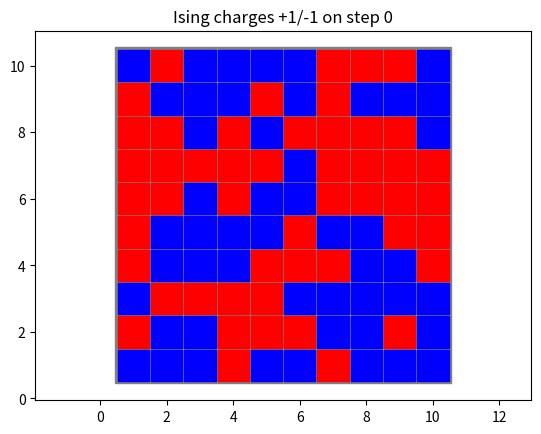
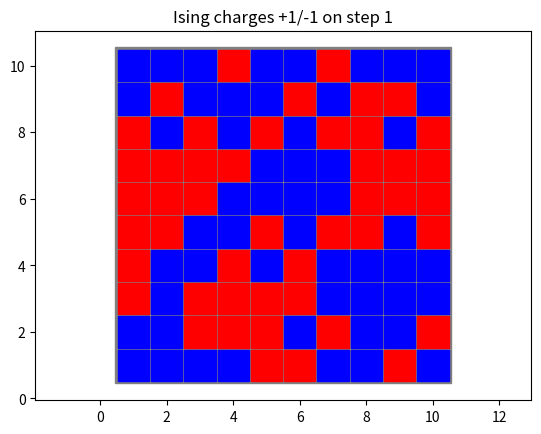
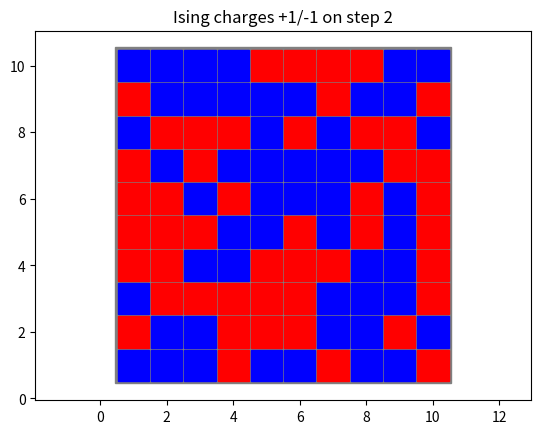
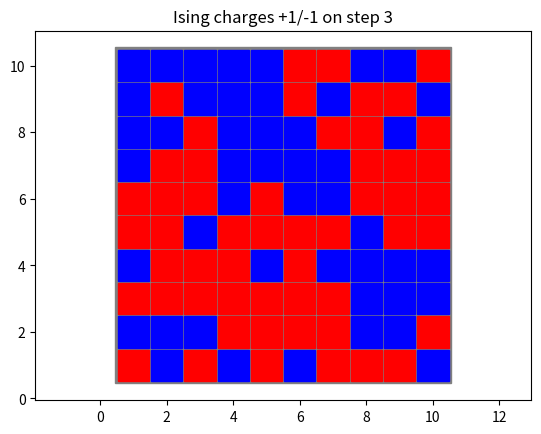
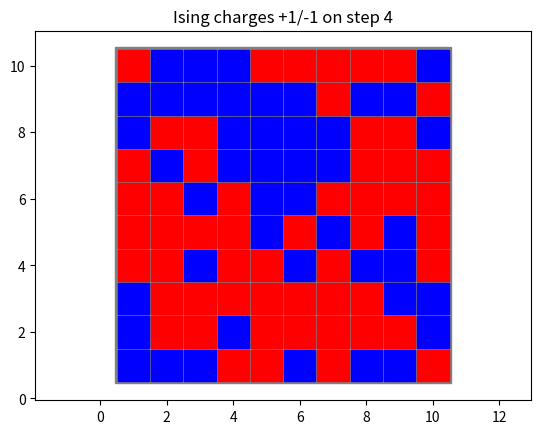
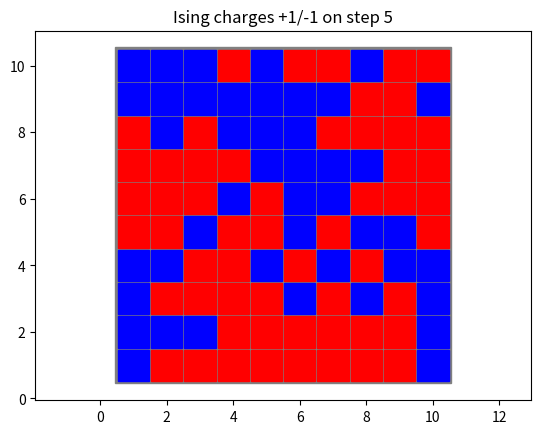
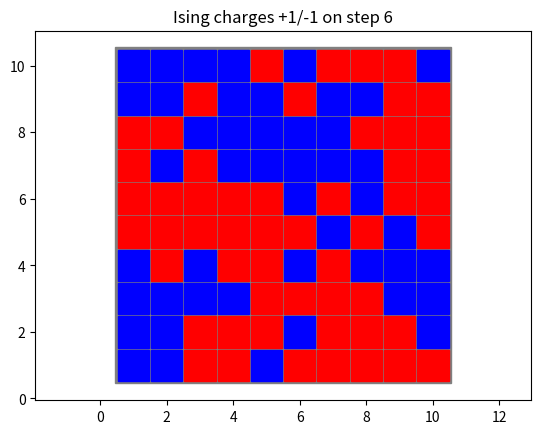
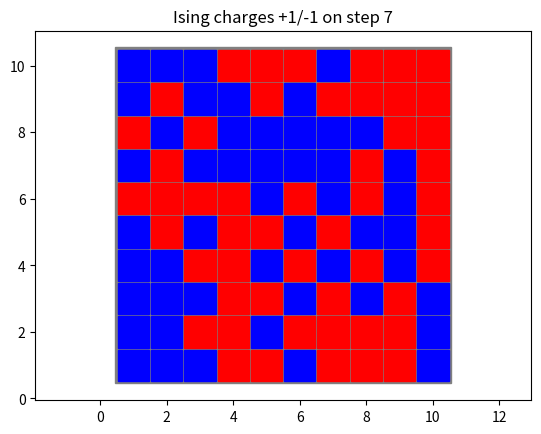
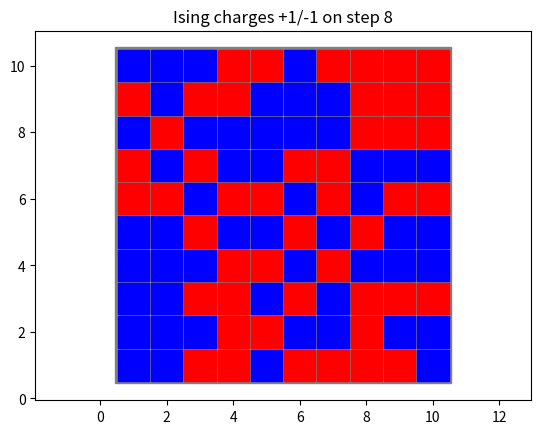
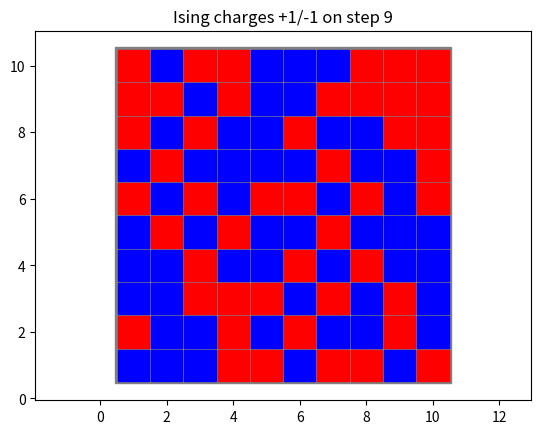
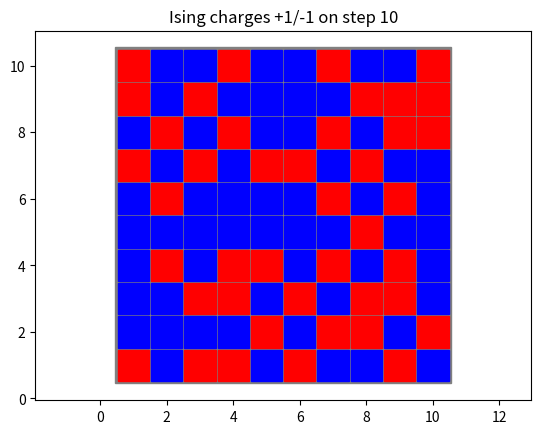
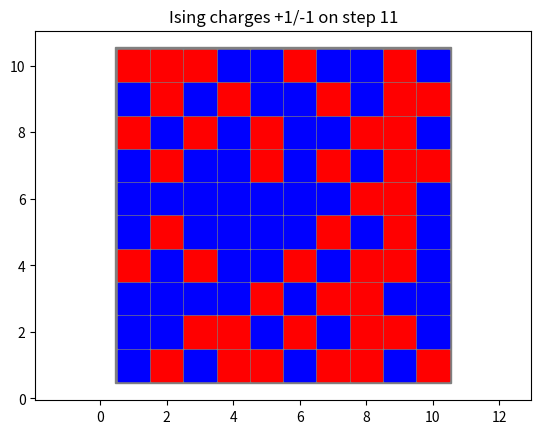
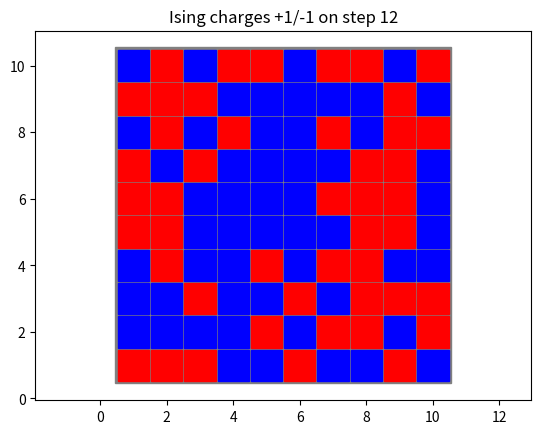
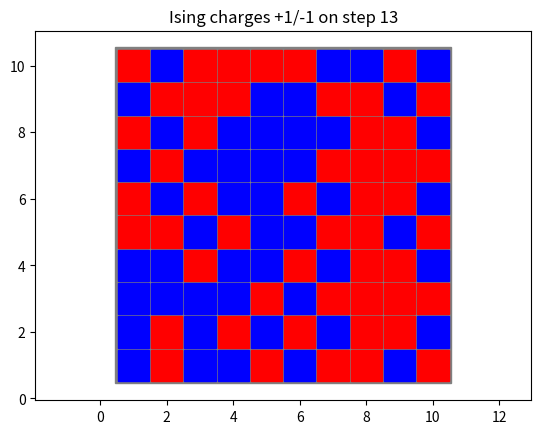
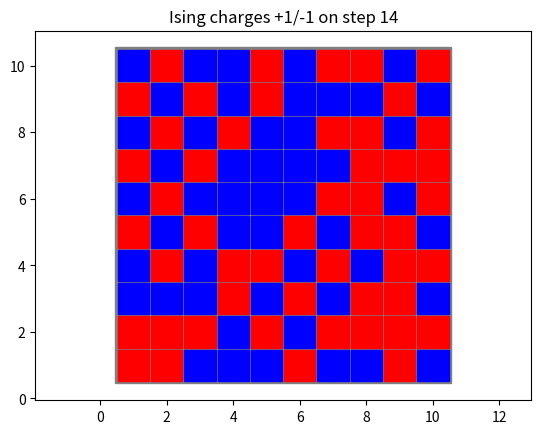
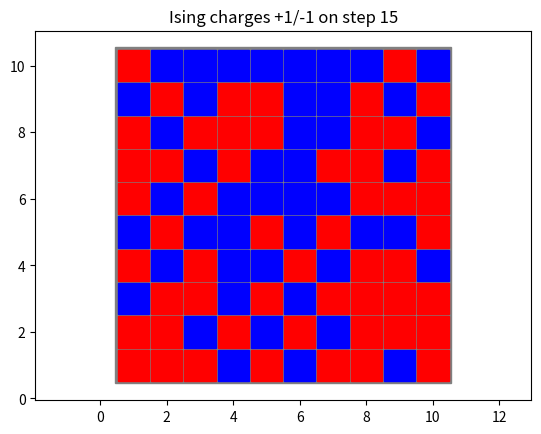

Reproduce these figures in Python, in order.
#! /usr/bin/env python3
#
def ising_2d_simulation ( m, n, iterations, thresh, rng ):

#*****************************************************************************80
#
## ising_2d_simulation() carries out a 2D Ising simulation.
#
#  Discussion:
#
#    Note that, when all the cells are updated in a single cycle, there is
#    a mathematically stable checkerboard solution, in which all the reds
#    and blacks flip color repeatedly.
#
#  Licensing:
#
#    This code is distributed under the MIT license. 
#
#  Modified:
#
#    27 November 2022
#
#  Author:
#
#    John Burkardt
#
#  Input:
#
#    integer M, N: the dimensions of the region.
#
#    integer ITERATIONS: the number of iterations.
#
#    real THRESH: the threshold value.
#
#    rng(): the current random number generator.
#
  import numpy as np

  print ( '' )
  print ( 'ising_2d_simulation():' )
  print ( '  Monte Carlo simulation of a 2D Ising model.' )
#
#  Define the probability of flipping if you are in a neighborhood of
#  1, 2, 3, 4, or 5 of the same sign.
#
#  This should really be some kind of exponential dependent on "temperature".
#
  prob = np.array ( [ 0.98, 0.85, 0.50, 0.15, 0.02 ] )

  print ( '' )
  print ( '  The row dimension M =', m )
  print ( '  The column dimension N =', n )
  print ( '  The number of iterations taken is ITERATIONS =', iterations )
  print ( '  The threshhold THRESH =', thresh )
  print ( '' )
  print ( '  The transition probability table, based on the number of' )
  print ( '  neighbors with the same charge:' )
  print ( '' )
  print ( prob )
#
#  Initialize C1.
#
  c1 = ising_2d_initialize ( m, n, thresh, rng )
#
#  Do the simulation.
#
  c1 = transition ( m, n, iterations, prob, c1, rng )

  return

def ising_2d_agree ( m, n, c1 ):

#*****************************************************************************80
#
## ising_2d_agree() returns the number of neighbors agreeing with each cell.
#
#  Discussion:
#
#    The count includes the cell itself, so it is between 1 and 5.
#
#  Licensing:
#
#    This code is distributed under the MIT license.
#
#  Modified:
#
#    27 November 2022
#
#  Author:
#
#    John Burkardt
#
#  Input:
#
#    integer M, N, the number of cells in each spatial dimension.
#
#    integer C1(M,N), an array of 1's and -1's.
#
#  Output:
#
#    integer C5(M,N), the number of neighbors that agree.
#    1, 2, 3, 4, or 5.
#
  import numpy as np

  c5 = c1 \
     + np.roll ( c1, -1, axis = 0 ) \
     + np.roll ( c1,  1, axis = 0 ) \
     + np.roll ( c1, -1, axis = 1 ) \
     + np.roll ( c1,  1, axis = 1 )

  c5[0<c1] = ( 5 + c5[0<c1] ) / 2
  c5[c1<0] = ( 5 - c5[c1<0] ) / 2

  return c5

def ising_2d_display ( step, m, n, c1 ):

#*****************************************************************************80
#
## ising_2d_display() displays the current Ising status.
#
#  Licensing:
#
#    This code is distributed under the MIT license.
#
#  Modified:
#
#    27 November 2022
#
#  Author:
#
#    John Burkardt
#
#  Input:
#
#    integer STEP, the step number.
#
#    integer M, N, the number of rows and columnss.
#
#    integer C1(M,N), the status of each cell:
#    -1, display as a shade of red.
#    +1, display as a shade of blue.
#
  import matplotlib.pyplot as plt
#
#  Clear the graphics frame.
#
  plt.clf ( )
#
#  Determine the plot range.
#
  margin = 0.05

  x_axes_min = 1.0 - 0.5 - margin
  x_axes_max = m   + 0.5 + margin
  y_axes_min = 1.0 - 0.5 - margin
  y_axes_max = n   + 0.5 + margin
#
#  Fill in the background with black.
#
  x1 = x_axes_min
  x2 = x_axes_max
  y1 = y_axes_min
  y2 = y_axes_max

  rgb = [ 0.5, 0.5, 0.5 ]

  plt.fill ( [ x1, x2, x2, x1 ], [ y1, y1, y2, y2 ], color = rgb )
#
#  Draw a square, representing the bed,
#  with most of the length and width, centered at (I,J).
#
  for i in range ( 0, m ):
    for j in range ( 0, n ):

      x1 = j + 1 - 0.47
      x2 = j + 1 + 0.47
      y1 = ( m - i ) - 0.47
      y2 = ( m - i ) + 0.47

      if ( c1[i,j] == - 1 ):
        rgb = [ 1.0, 0.0, 0.0 ]
      elif ( c1[i,j] == + 1 ):
        rgb = [ 0.0, 0.0, 1.0 ]

      plt.fill ( [ x1, x2, x2, x1 ], [ y1, y1, y2, y2 ], color = rgb )
#
#  Make a title.
#
  s = ( 'Ising charges +1/-1 on step %d' % ( step ) )

  plt.title ( s )
#
#  Choose the aspect ratio and other plot details.
#
  plt.xlim ( [ x_axes_min, x_axes_max ] )
  plt.ylim ( [ y_axes_min, y_axes_max ] )
  plt.axis ( 'equal' )

  filename = 'ising_2d_display.png'
  plt.savefig ( filename )
  print ( '  Graphics saved as "' + filename + '"' )
  plt.close ( )

  return

def ising_2d_initialize ( m, n, thresh, rng ):

#*****************************************************************************80
#
## ising_2d_initialize() initializes the Ising array.
#
#  Licensing:
#
#    This code is distributed under the MIT license.
#
#  Modified:
#
#    27 November 2022
#
#  Author:
#
#    John Burkardt
#
#  Input:
#
#    integer M, N, the number of rows and columns.
#
#    real THRESH, the threshhold value, between 0 and 1.
#
#    rng(): the current random number generator.
#
#  Output:
#
#    integer C1(M,N), an array of 1's and -1's.
#
  import numpy as np

  c1 = np.ones ( [ m, n ] )

  r = rng.random ( [ m, n ] )

  c1[r <= thresh] = -1

  return c1

def ising_2d_stats ( step, m, n, c1 ):

#*****************************************************************************80
#
## ising_2d_stats() prints information about the current step.
#
#  Licensing:
#
#    This code is distributed under the MIT license.
#
#  Modified:
#
#    27 November 2022
#
#  Author:
#
#    John Burkardt
#
#  Input:
#
#    integer STEP, the step number.
#
#    integer M, N, the number of rows and columns.
#
#    integer C1(M,N), the current state of the system.
#
  import numpy as np

  if ( step == 0 ):
    print ( '' )
    print ( '  Step       Positives       Negatives' )
    print ( '             #     %          #     %' )
    print ( '' )

  pos_count = np.sum ( 0 < c1 )
  neg_count = m * n - pos_count
  pos_percent = ( 100 * pos_count ) / ( m * n )
  neg_percent = ( 100 * neg_count ) / ( m * n )

  print ( '  %4d  %6d  %6.2f  %6d  %6.2f' \
    % ( step, pos_count, pos_percent, neg_count, neg_percent ) )

  return

def neighbor_2d_display ( step, m, n, c1, c5 ):

#*****************************************************************************80
#
## neighbor_2d_display() displays the current Ising neighbor status.
#
#  Licensing:
#
#    This code is distributed under the MIT license.
#
#  Modified:
#
#    27 November 2022
#
#  Author:
#
#    John Burkardt
#
#  Input:
#
#    integer STEP, the step number.
#
#    integer M, N, the number of rows and columnss.
#
#    integer C1(M,N), the status of each cell:
#
#    integer C5(M,N), the number of agreeable neighbors.
#
  import matplotlib.pyplot as plt
#
#  Clear the graphics frame.
#
  plt.clf ( )
#
#  Determine the plot range.
#
  margin = 0.05

  x_axes_min = 1.0 - 0.5 - margin
  x_axes_max = m   + 0.5 + margin
  y_axes_min = 1.0 - 0.5 - margin
  y_axes_max = n   + 0.5 + margin
#
#  Fill in the background with black.
#
  x1 = x_axes_min
  x2 = x_axes_max
  y1 = y_axes_min
  y2 = y_axes_max

  rgb = [ 0.5, 0.5, 0.5 ]

  plt.fill ( [ x1, x2, x2, x1 ], [ y1, y1, y2, y2 ], color = rgb )
#
#  Draw a square, representing the bed,
#  with most of the length and width, centered at (I,J).
#
  for i in range ( 0, m ):
    for j in range ( 0, n ):

      x1 = j + 1 - 0.47
      x2 = j + 1+ 0.47
      y1 = ( m - i ) - 0.47
      y2 = ( m - i ) + 0.47

      c = c1[i,j] * c5[i,j]

      if ( c == - 5 ):
        rgb = [ 1.0, 0.0, 0.0 ]
      elif ( c == - 4 ):
        rgb = [ 1.0, 0.2, 0.2 ]
      elif ( c == - 3 ):
        rgb = [ 1.0, 0.4, 0.4 ]
      elif ( c == - 2 ):
        rgb = [ 1.0, 0.7, 0.7 ]
      elif ( c == - 1 ):
        rgb = [ 1.0, 0.8, 0.8 ]
      elif ( c == 0 ):
        rgb = [ 1.0, 1.0, 1.0 ]
      elif ( c == + 1 ):
        rgb = [ 0.7, 0.7, 1.0 ]
      elif ( c == + 2 ):
        rgb = [ 0.6, 0.6, 1.0 ]
      elif ( c == + 3 ):
        rgb = [ 0.4, 0.4, 1.0 ]
      elif ( c == + 4 ):
        rgb = [ 0.2, 0.2, 1.0 ]
      elif ( c == + 5 ):
        rgb = [ 0.0, 0.0, 1.0 ]

      plt.fill ( [ x1, x2, x2, x1 ], [ y1, y1, y2, y2 ], color = rgb )
#
#  Make a title.
#
  s = ( 'Ising neighborhoods -5 to +5, step %d to step %d' % ( step-1, step ) )

  plt.title ( s )
#
#  Choose the aspect ratio and other plot details.
#
  plt.xlim ( [ x_axes_min, x_axes_max ] )
  plt.ylim ( [ y_axes_min, y_axes_max ] )
  plt.axis ( 'equal' )

  filename = 'neighbor_2d_display.png'
  plt.savefig ( filename )
  print ( '  Graphics saved as "' + filename + '"' )
  plt.close ( )

  return

def neighbor_2d_stats ( step, m, n, c1, c5 ):

#*****************************************************************************80
#
## neighbor_2d_stats() prints neighbor statistics about the current step.
#
#  Licensing:
#
#    This code is distributed under the MIT license.
#
#  Modified:
#
#    27 November 2022
#
#  Author:
#
#    John Burkardt
#
#  Input:
#
#    integer STEP, the step number.
#
#    integer M, N, the number of rows and columns.
#
#    integer C1(M,N), the current state of the system.
#
#    integer C5(M,N), the number of agreeable neighbors.
#
  import numpy as np

  if ( step == 0 ):
    print ( '' )
    print ( '  Step     Neighborhood Charge:' )
    print ( '           -5    -4    -3    -2    -1    +1    +2    +3    +4    +5' )
    print ( '' )

  print ( '  %4d', step, end = '' )

  for n in range ( -5, 6 ):
    if ( n != 0 ):
      c = np.sum ( c1 * c5 == n )
      print ( '  %4d', c, end = '' )
  print ( '' )
  
  return

def transition ( m, n, iterations, prob, c1, rng ):

#*****************************************************************************80
#
## transition() carries out a Monte Carlo simulation of a 2D Ising model.
#
#  Licensing:
#
#    This code is distributed under the MIT license.
#
#  Modified:
#
#    27 November 2022
#
#  Author:
#
#    John Burkardt
#
#  Input:
#
#    integer M, N, the number of cells in each spatial dimension.
#
#    integer ITERATIONS, the number of iterations to carry out.
#
#    real PROB(1:5).  PROB(I) represents the probability
#    that the spin of a given cell will be reversed, given that it has I immediate
#    neighbors (including itself) with spin the same as its own.
#
#    integer C1(M,N), the current state of the system. 
#
#    rng(): the current random number generator.
#
#  Output:
#
#    integer C1(M,N): the state of the system after the iterations.
#
  import numpy as np

  step = 0
  ising_2d_stats ( step, m, n, c1 )
  ising_2d_display ( step, m, n, c1 )

  for step in range ( 1, iterations + 1 ):
#
#  C5 contains 1 through 5, the number of cells that agree with the center cell.
#
    c5 = ising_2d_agree ( m, n, c1 )

    if ( False ):
      neighbor_2d_stats ( step, m, n, c1, c5 )

    if ( False ):
      neighbor_2d_display ( step, m, n, c1, c5 )
#
#  Determine the chances of flipping cell (I,J).
#
    threshhold = np.zeros ( [ m, n ] )

    for j in range ( 1, 6 ):
      threshhold[c5==j] = prob[j-1]

    r = rng.random ( [ m, n ] )

    c1[r<threshhold] = - c1[r<threshhold]

    ising_2d_stats ( step, m, n, c1 )
    ising_2d_display ( step, m, n, c1 )

  return c1
 
def ising_2d_simulation_test ( ):

#*****************************************************************************80
#
## ising_2d_simulation_test() tests ising_2d_simulation().
#
#  Licensing:
#
#    This code is distributed under the MIT license.
#
#  Modified:
#
#    27 November 2022
#
#  Author:
#
#    John Burkardt
#
  from numpy.random import default_rng
  import numpy as np
  import platform

  print ( '' )
  print ( 'ising_2d_simulation_test():' )
  print ( '  python version: ' + platform.python_version ( ) )
  print ( '  numpy version:  ' + np.version.version )
  print ( '  Test ising_2d_simulation().' )

  rng = default_rng ( )

  m = 10
  n = 10
  iterations = 15
  thresh = 0.50
  ising_2d_simulation ( m, n, iterations, thresh, rng )
#
#  Terminate.
#
  print ( '' )
  print ( 'ising_2d_simulation_test():' )
  print ( '  Normal end of execution.' )

  return

def timestamp ( ):

#*****************************************************************************80
#
## timestamp() prints the date as a timestamp.
#
#  Licensing:
#
#    This code is distributed under the MIT license. 
#
#  Modified:
#
#    21 August 2019
#
#  Author:
#
#    John Burkardt
#
  import time

  t = time.time ( )
  print ( time.ctime ( t ) )

  return

if ( __name__ == '__main__' ):
  timestamp ( )
  ising_2d_simulation_test ( )
  timestamp ( )
